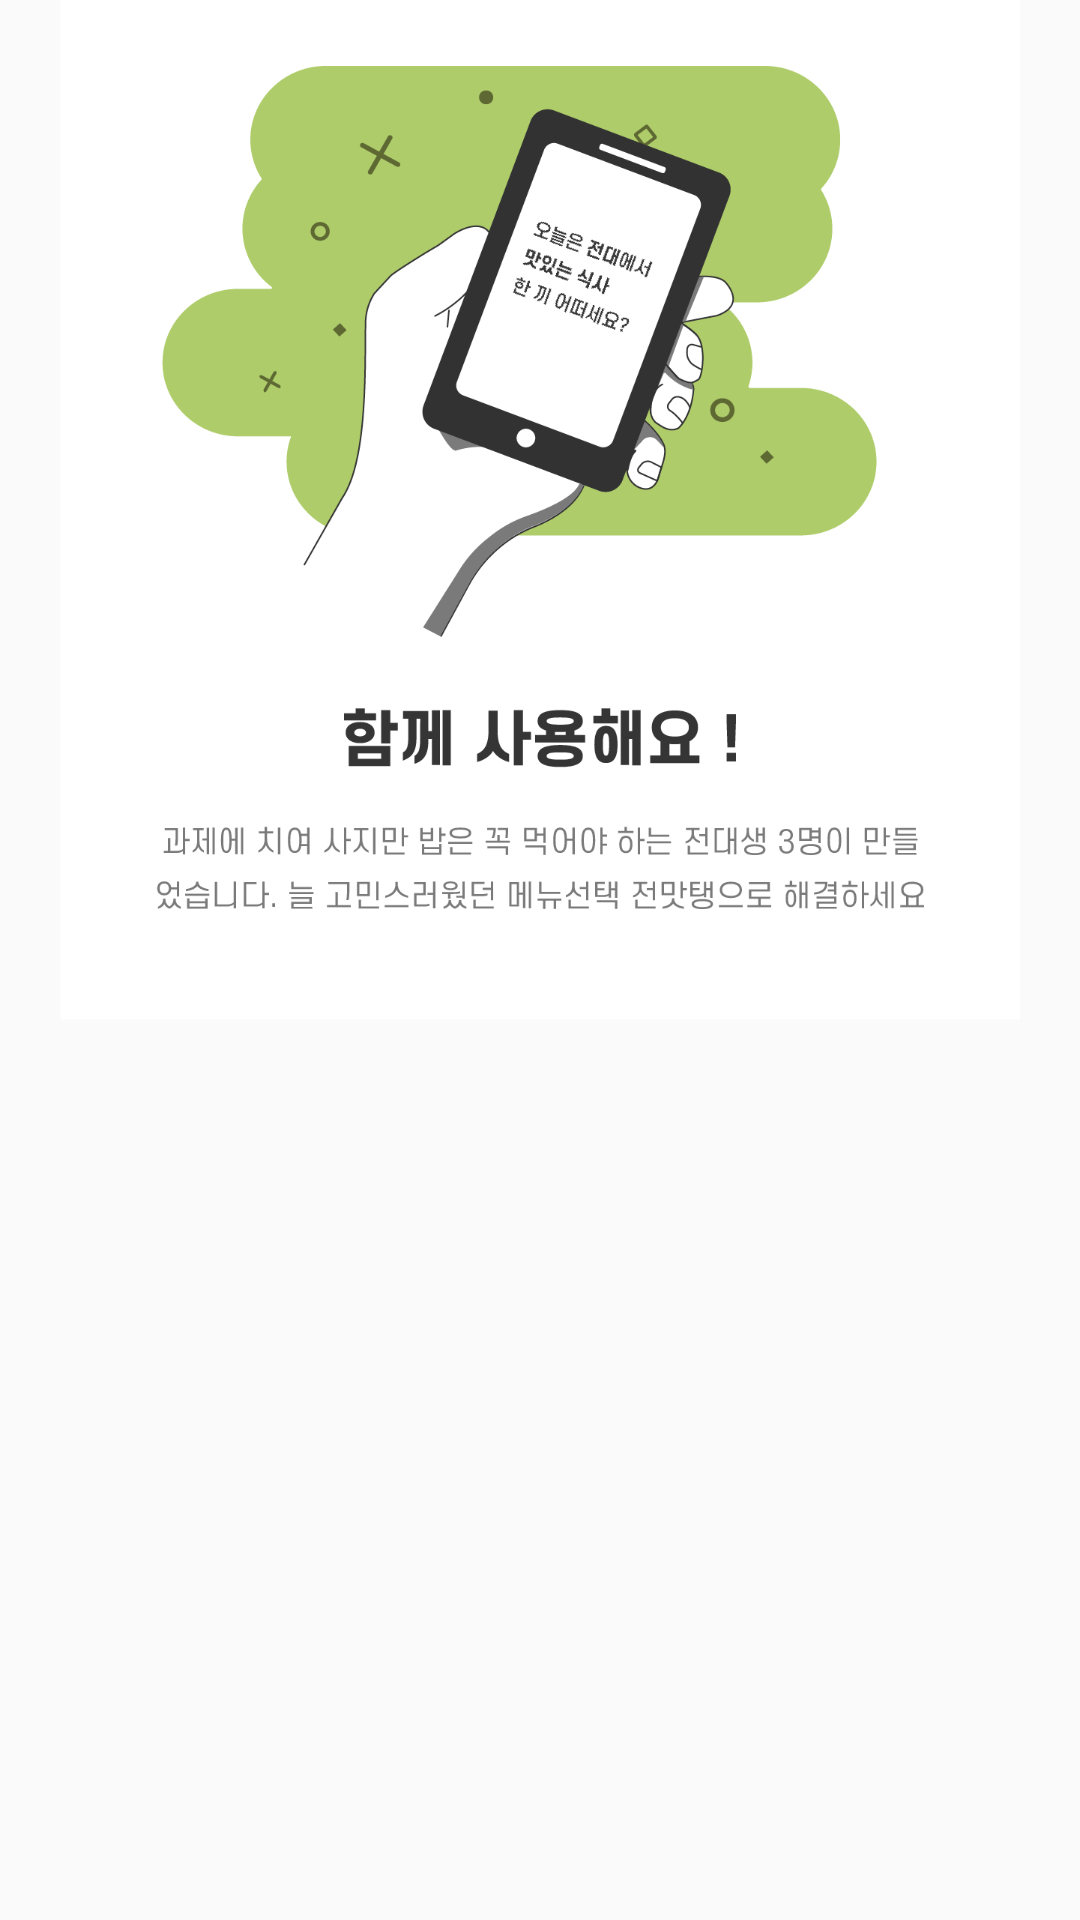

This screen was rendered from an Android layout file. Write that file and the resources it references.
<!-- AndroidManifest.xml: application theme AppTheme -->
<!-- res/layout/login_fragment_three.xml -->
<LinearLayout xmlns:android="http://schemas.android.com/apk/res/android"
    android:layout_width="match_parent"
    android:layout_height="340dp"
    android:orientation="vertical"
    android:weightSum="340">

    <LinearLayout
        android:layout_width="match_parent"
        android:layout_height="0dp"
        android:layout_weight="340"
        android:orientation="horizontal">

        <View
            android:layout_width="20dp"
            android:layout_height="match_parent" />

        <ImageView
            android:layout_width="320dp"
            android:layout_height="340dp"
            android:background="@drawable/start3xhdpi" />

        <View
            android:layout_width="20dp"
            android:layout_height="match_parent" />
    </LinearLayout>


</LinearLayout>
<!-- resources referenced by this layout -->
<resources>
  <!-- drawable start3xhdpi: png bitmap (drawable-xhdpi, 86628 bytes) -->
  <style name="AppTheme" parent="Theme.Design.Light.NoActionBar">
          
          <item name="colorPrimary">#484848</item>
          <item name="colorPrimaryDark">#484848</item>
          <item name="android:textColorPrimary">#000000</item>
          <item name="colorAccent">@color/colorMainGreen</item>
          <item name="colorControlNormal">@color/colorSubBlack</item>
      </style>
  <color name="colorMainGreen">#AECC6A</color>
  <color name="colorSubBlack">#7B7B7B</color>
</resources>
